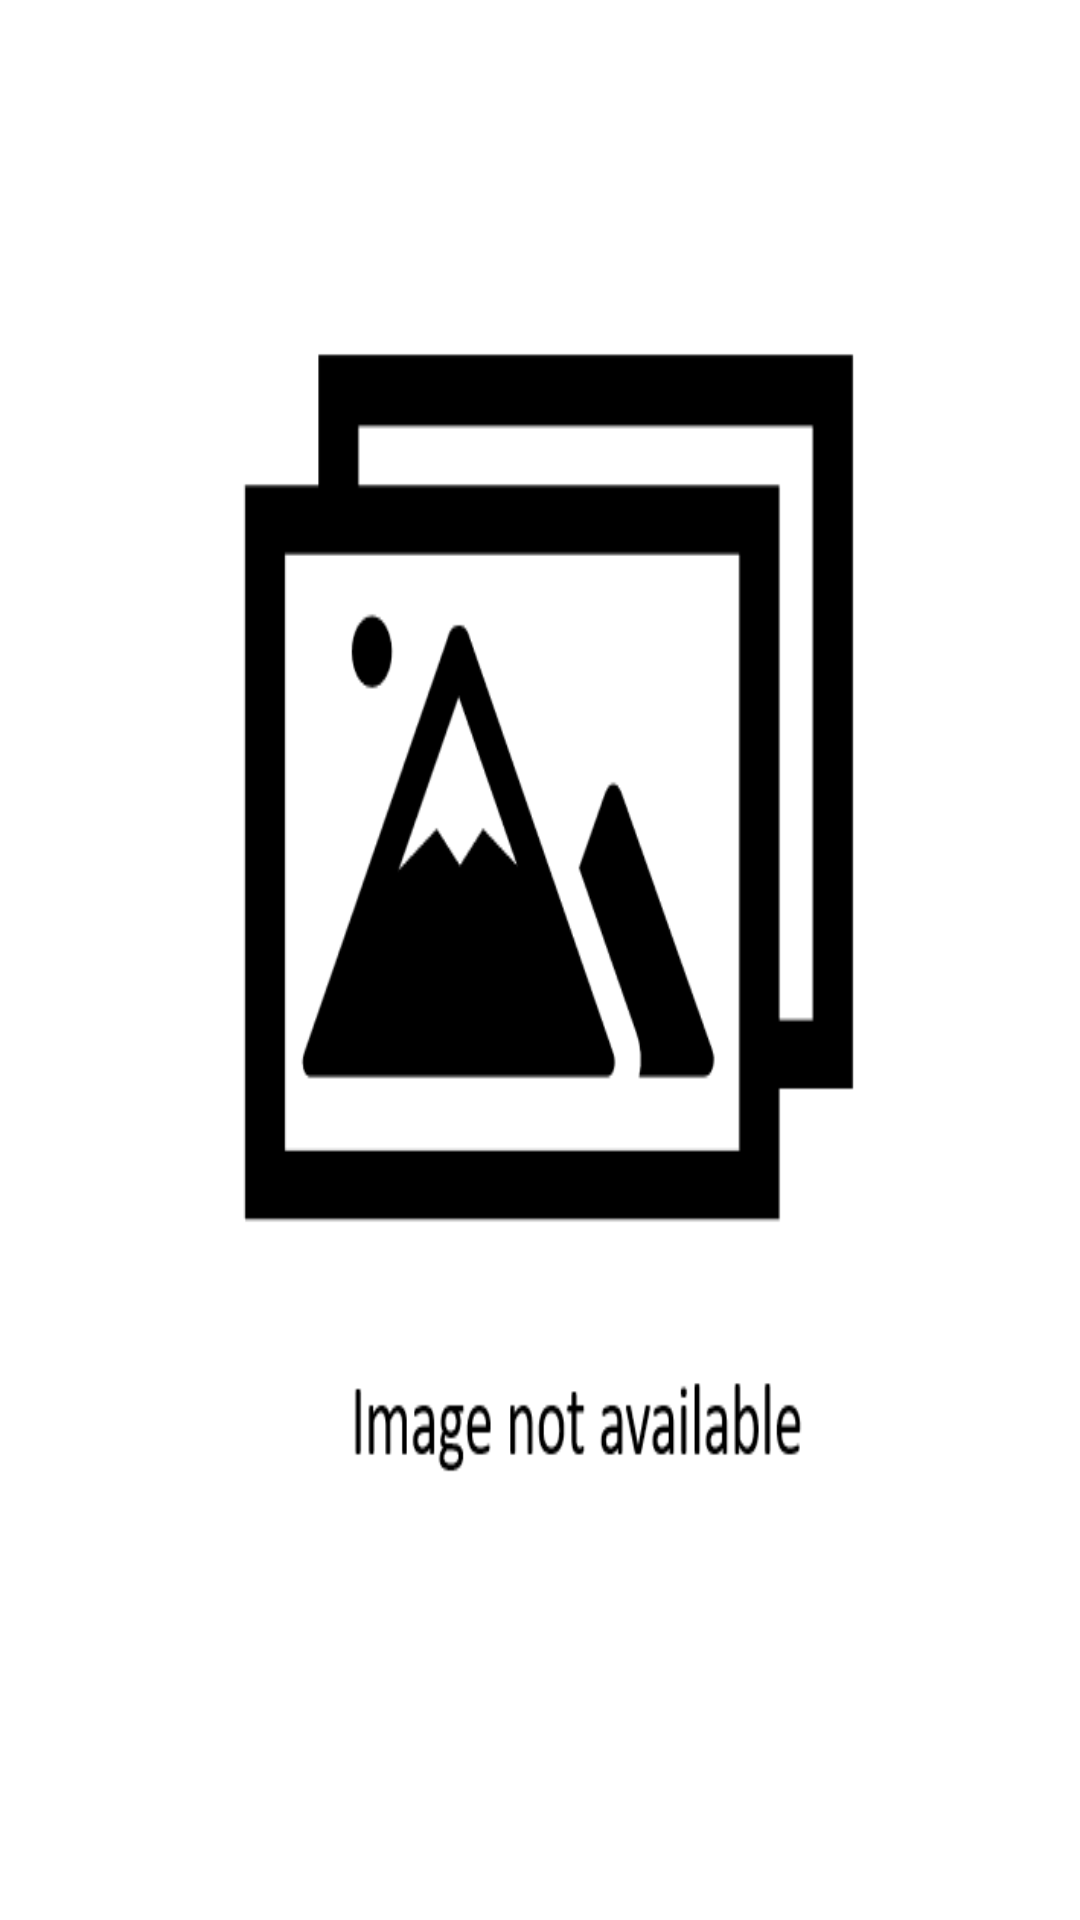

The Android layout XML behind this screen, and the referenced resources:
<!-- AndroidManifest.xml: application theme Theme.SuShiv -->
<!-- res/layout/sliding_imageview.xml -->
<?xml version="1.0" encoding="utf-8"?>
<androidx.cardview.widget.CardView xmlns:android="http://schemas.android.com/apk/res/android"
    android:layout_width="match_parent"
    android:layout_height="match_parent"
    xmlns:app="http://schemas.android.com/apk/res-auto"
    app:cardCornerRadius="@dimen/_20sdp">

    <com.google.android.material.imageview.ShapeableImageView
        android:id="@+id/slidingImageView"
        android:layout_width="match_parent"
        android:layout_height="match_parent"
        android:scaleType="fitXY"
        android:src="@drawable/error"></com.google.android.material.imageview.ShapeableImageView>

</androidx.cardview.widget.CardView>
<!-- resources referenced by this layout -->
<resources>
  <!-- drawable error: png bitmap (drawable, 6372 bytes) -->
  <style name="Theme.SuShiv" parent="Base.Theme.SuShiv" />
  <style name="Base.Theme.SuShiv" parent="Theme.Material3.DayNight.NoActionBar">
          
          
      </style>
</resources>
